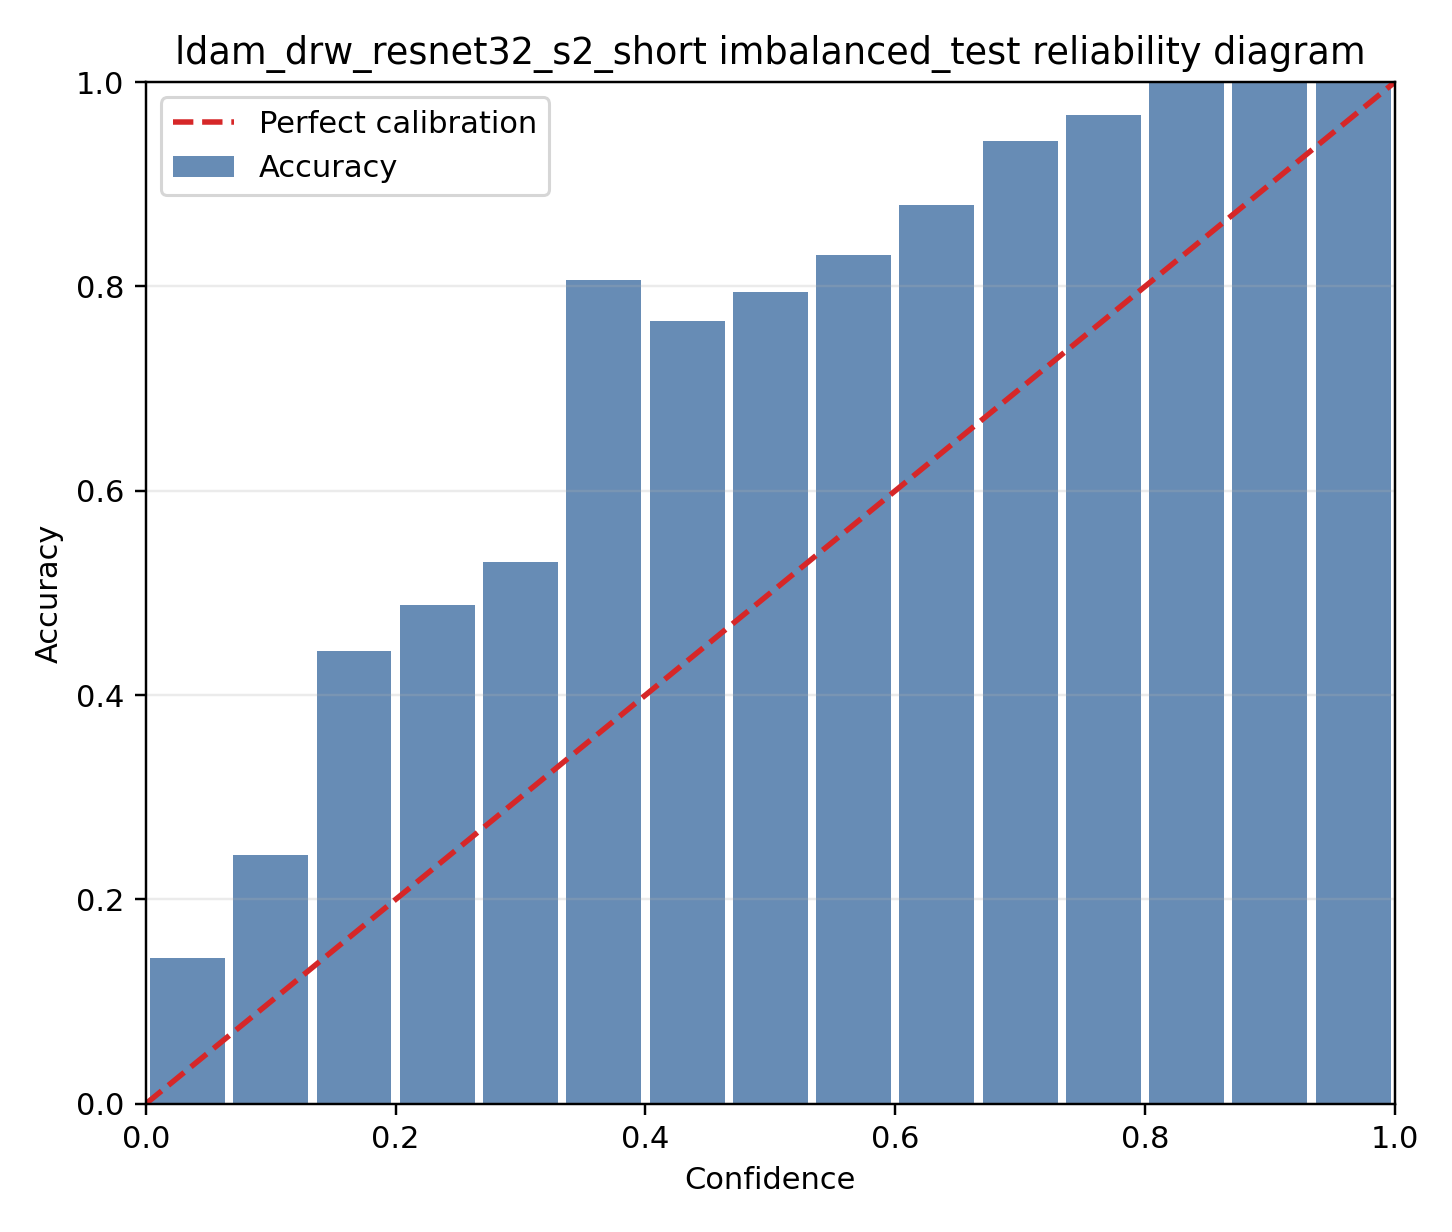

The table this chart was drawn from, first rows:
bin, lo, hi, count, fraction, confidence, accuracy
0, 0.0, 0.06667, 168, 0.07884, 0.05507, 0.1429
1, 0.06667, 0.1333, 596, 0.2797, 0.09955, 0.2433
2, 0.1333, 0.2, 359, 0.1685, 0.1621, 0.4429
3, 0.2, 0.2667, 219, 0.1028, 0.2275, 0.4886
4, 0.2667, 0.3333, 164, 0.07696, 0.2977, 0.5305
5, 0.3333, 0.4, 134, 0.06288, 0.3626, 0.806
6, 0.4, 0.4667, 94, 0.04411, 0.4321, 0.766
7, 0.4667, 0.5333, 73, 0.03426, 0.5016, 0.7945
8, 0.5333, 0.6, 77, 0.03613, 0.5647, 0.8312
9, 0.6, 0.6667, 58, 0.02722, 0.629, 0.8793
10, 0.6667, 0.7333, 52, 0.0244, 0.6992, 0.9423
11, 0.7333, 0.8, 31, 0.01455, 0.7662, 0.9677
12, 0.8, 0.8667, 33, 0.01549, 0.8273, 1.0
13, 0.8667, 0.9333, 36, 0.01689, 0.902, 1.0
14, 0.9333, 1.0, 37, 0.01736, 0.9611, 1.0
